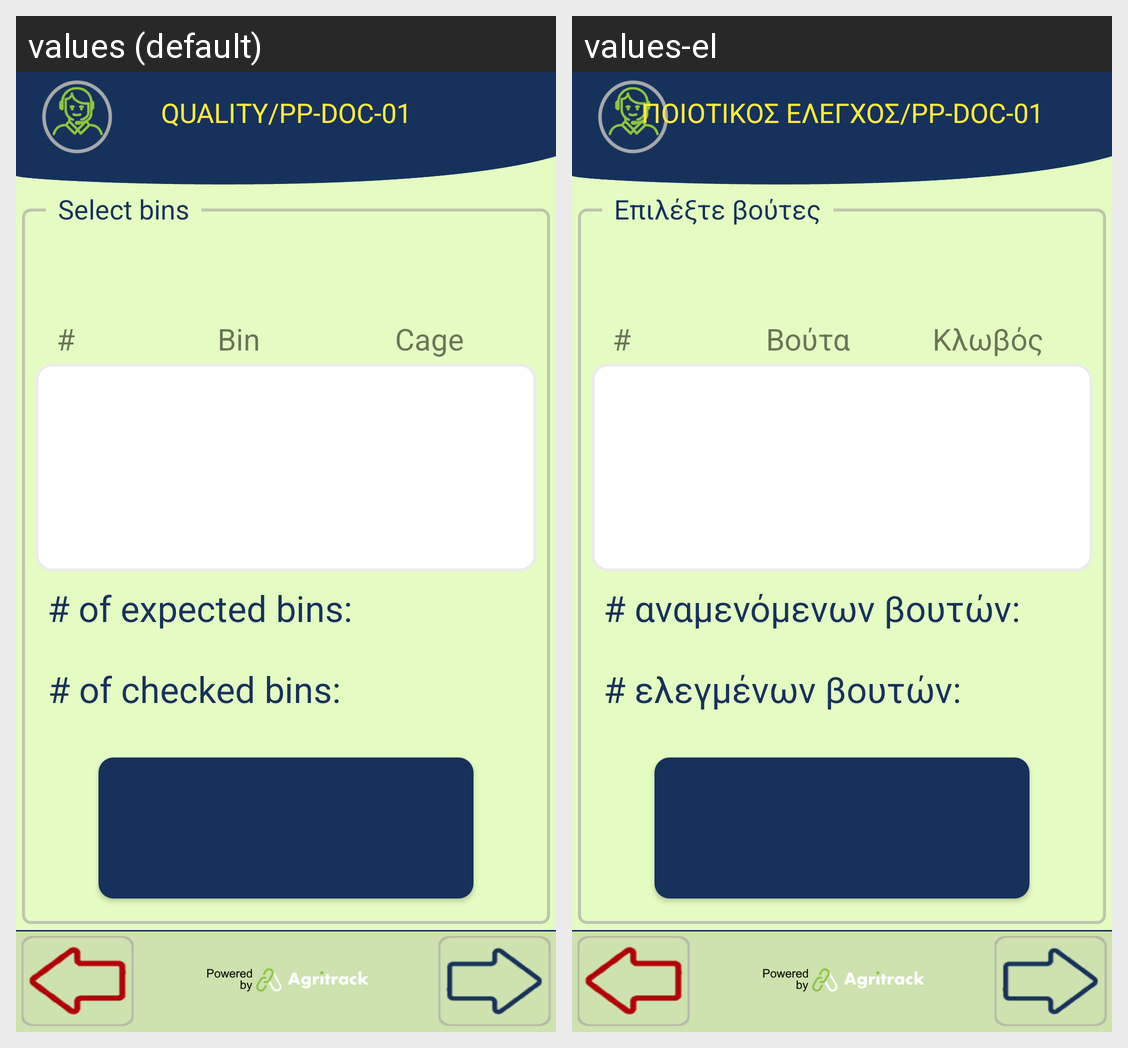

The same Android screen rendered under two of its app's locales, left to right. List the strings drawn on it with the default value and each locale's translation.
Android screen res/layout/activity_receipt_quality_start.xml rendered under 2 locales, left to right: values (default), values-el. Device: Nexus 5 (rendered at 1080×1920; each locale shown at half size, 540×960, under a caption strip naming it); theme FishTrack.
Strings drawn on this screen, with the default value and each locale's value (text and hints the layout hard-codes, and strings that could not be matched under every locale, appear in the picture but are not listed):

title_quality_receipt
  values: QUALITY/PP-DOC-01
  values-el: ΠΟΙΟΤΙΚΟΣ ΕΛΕΓΧΟΣ/PP-DOC-01

receipt_header
  values: #                   Bin                  Cage        Kg
  values-el: #                  Βούτα           Κλωβός      Kg

number_of_expected_bins
  values: # of expected bins:
  values-el: # αναμενόμενων βουτών:

number_of_checked_bins
  values: # of checked bins:
  values-el: # ελεγμένων βουτών:

select_bins
  values: Select bins
  values-el: Επιλέξτε βούτες
